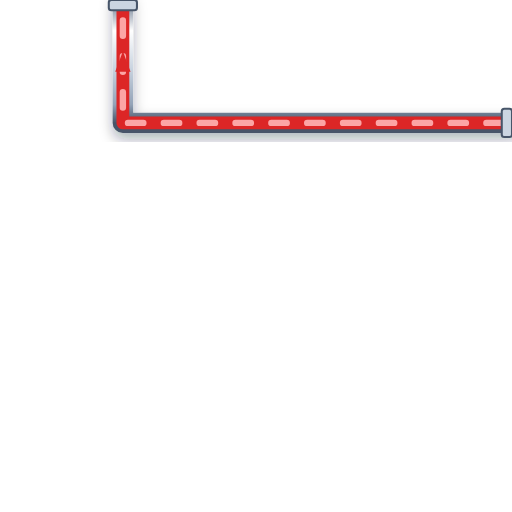
t = 0.00 s
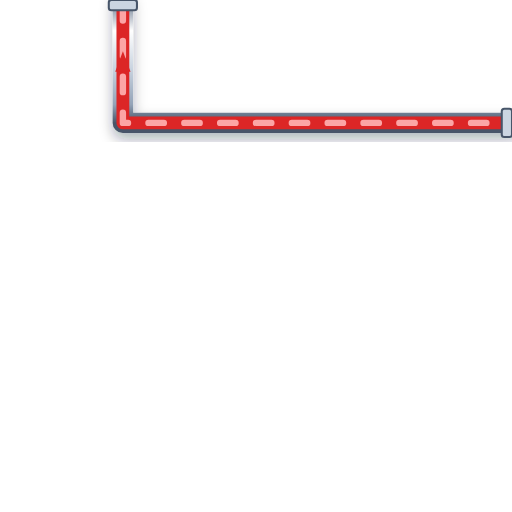
t = 0.20 s
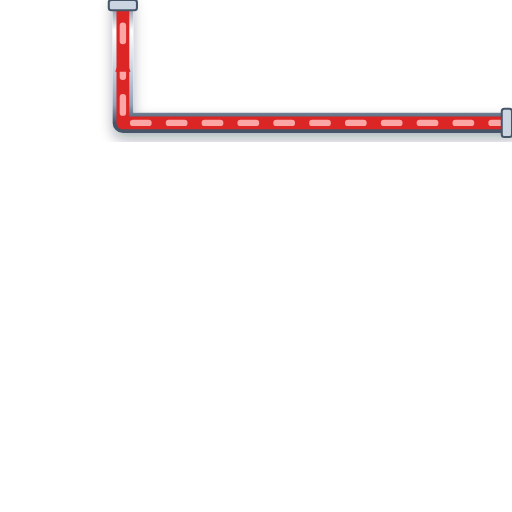
t = 0.40 s
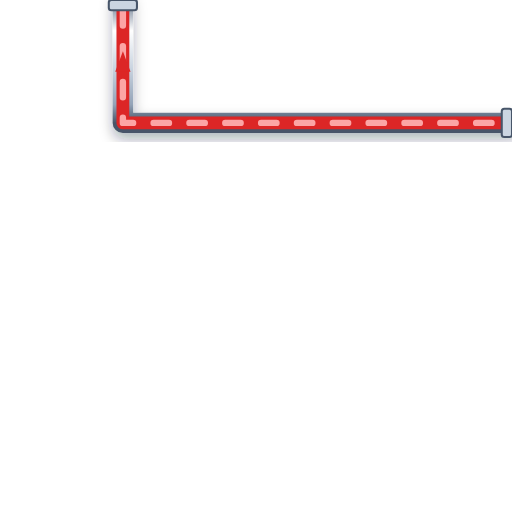
t = 0.60 s

The animated SVG that drew these frames (rendered in a browser with its animation timeline set to each time). Animation: 1 CSS @keyframes rule; one cycle of 0.80 s, repeats indefinitely.

<svg xmlns="http://www.w3.org/2000/svg" viewBox="0 0 200 200" width="200" height="200">
  <defs>
    <style>
      @keyframes p-flow-anim {
        from { stroke-dashoffset: 24; } to { stroke-dashoffset: 0; }
      }
      .anim-p-flow {
        stroke-dasharray: 6 8;
        animation: p-flow-anim 0.8s linear infinite;
      }
    </style>
    <filter id="ssPipeShadow" x="-15%" y="-15%" width="130%" height="130%">
      <feDropShadow dx="0" dy="2.5" stdDeviation="2.5" flood-color="#0f172a" flood-opacity="0.32" />
    </filter>
    <linearGradient id="ssPipeGradH" x1="0%" y1="0%" x2="0%" y2="100%">
      <stop offset="0%" stop-color="#64748b" /><stop offset="25%" stop-color="#ffffff" />
      <stop offset="55%" stop-color="#cbd5e1" /><stop offset="85%" stop-color="#94a3b8" /><stop offset="100%" stop-color="#475569" />
    </linearGradient>
  </defs>

  <!-- Stainless Steel 316 Outer Casing (8px with 3D Drop Shadow) -->
  <path d="M 200 48 L 48 48 L 48 0" stroke="url(#ssPipeGradH)" stroke-width="8" fill="none" stroke-linecap="round" stroke-linejoin="round" filter="url(#ssPipeShadow)"/>

  <!-- Process Fluid Core (5px) -->
  <path d="M 200 48 L 48 48 L 48 0" stroke="#DC2626" stroke-width="5" fill="none" stroke-linecap="round" stroke-linejoin="round"/>

  <!-- Animated Fluid Flow Stream Dashes (2.5px) -->
  <path d="M 200 48 L 48 48 L 48 0" stroke="#FCA5A5" stroke-width="2.5" fill="none" stroke-linejoin="round" stroke-linecap="round" class="anim-p-flow"/>

  <!-- Directional Flow Arrow -->
  <polygon points="45,28 48,20 51,28" fill="#DC2626" />

  <!-- ANSI Flange Connection Collars -->
  <rect x="196" y="42.5" width="4" height="11" rx="1" fill="#cbd5e1" stroke="#475569" stroke-width="0.8"/>
  <rect x="42.5" y="0" width="11" height="4" rx="1" fill="#cbd5e1" stroke="#475569" stroke-width="0.8"/>
</svg>
